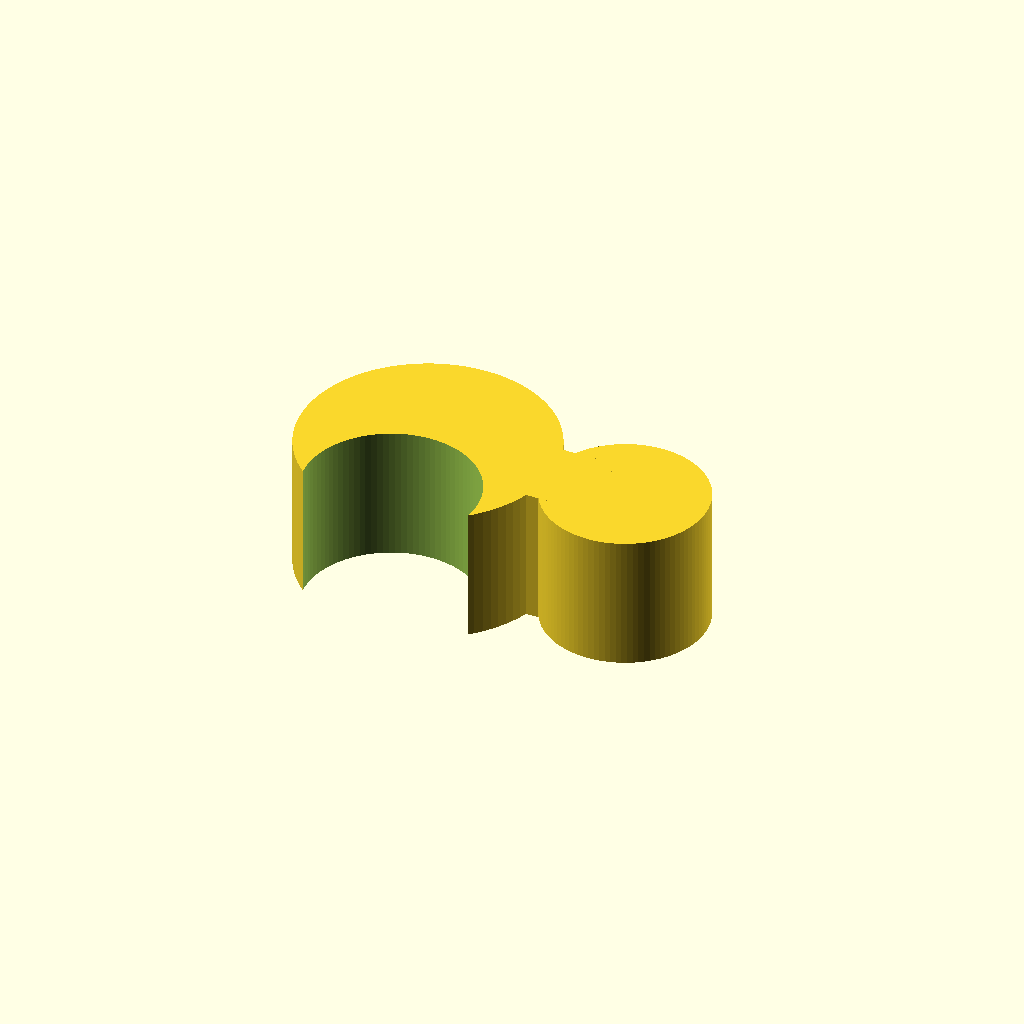
Cell 1: rendered with the file's own defaults.
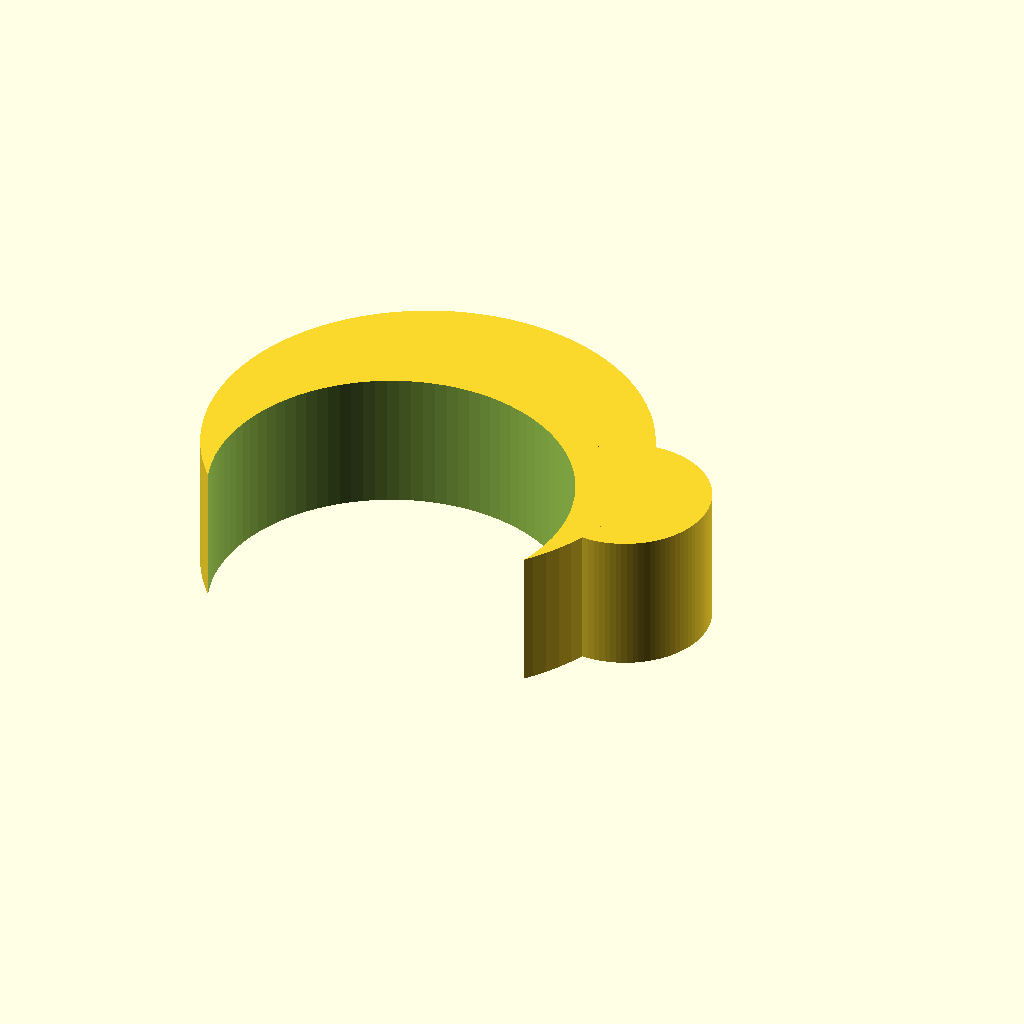
Cell 2: rod_d = 25.4 (everything else at default).
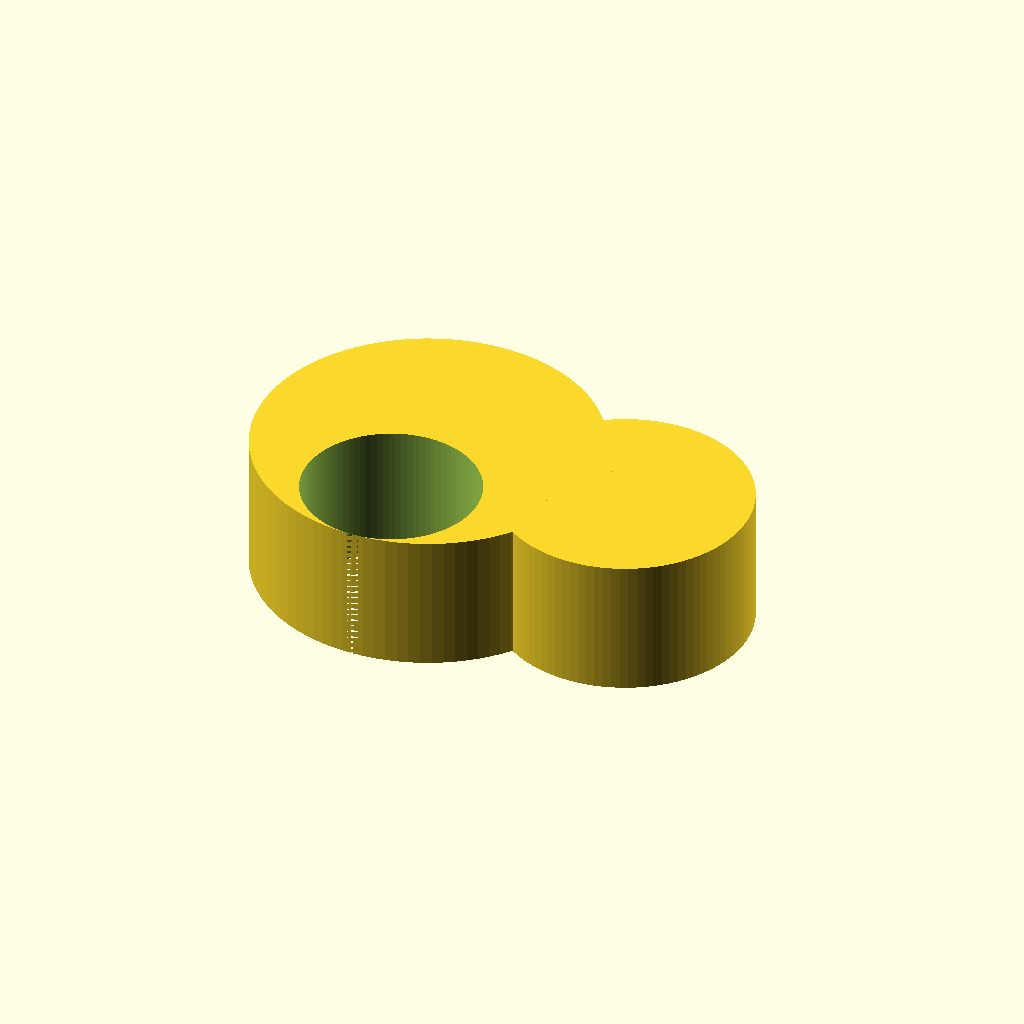
Cell 3 — wall_r set to 6, the other parameters unchanged.
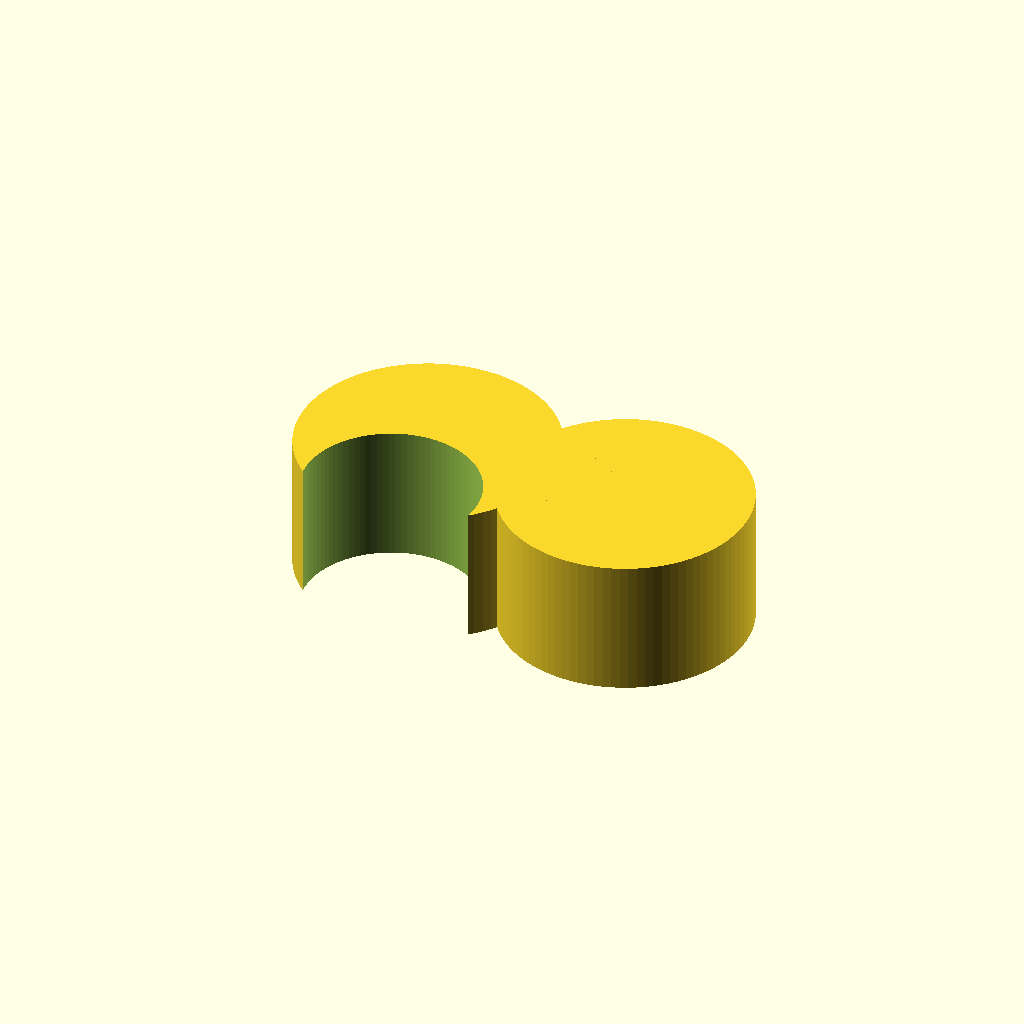
Cell 4 — tube_d set to 12, the other parameters unchanged.
All cells are drawn from one camera (rotation 55°, 0°, 25°, orthographic, colour scheme Cornfield), so only the parameter changes between them.
Source of the model, bench/results/scadcoder-box/code/tiiny_ATinyGreenCell_scadcoder-qwen3.5-9b/rod_tubing_clip_s0_a0.scad:
// Stand rod tube clip - an open ring that snaps onto a round stand rod (e.g. 12.7 mm / 1/2 inch)
// with a separate ring for a small tube, joined by a bridge. NOVEL part.
//

rod_d  = 12.7;
wall_r = 3;
tube_d = 6;
t     = 2;
bridge_w = 6;
height = 10;

$fn = 96;

inner_r = rod_d / 2;
outer_r = inner_r + wall_r;
tube_r  = tube_d / 2;

difference() {
    union() {
        cylinder(h = height, r = outer_r);                 // rod ring
        translate([15, 0, 0]) cylinder(h = height, r = tube_r + wall_r);   // tubing ring
        translate([7, -3, 0]) cube([bridge_w, 6, height]);                      // bridge
    }
    translate([0, -6, -1]) cylinder(h = height + 2, r = inner_r);                     // rod hole
    translate([15, 0, 0]) translate([15, -2.25, -1]) cube([1, 4.5, height + 2]);     // tube opening
}
Parameter table extracted from the source (name, type, default, range or options):
rod_d: number, default 12.7
wall_r: number, default 3
tube_d: number, default 6
t: number, default 2
bridge_w: number, default 6
height: number, default 10
